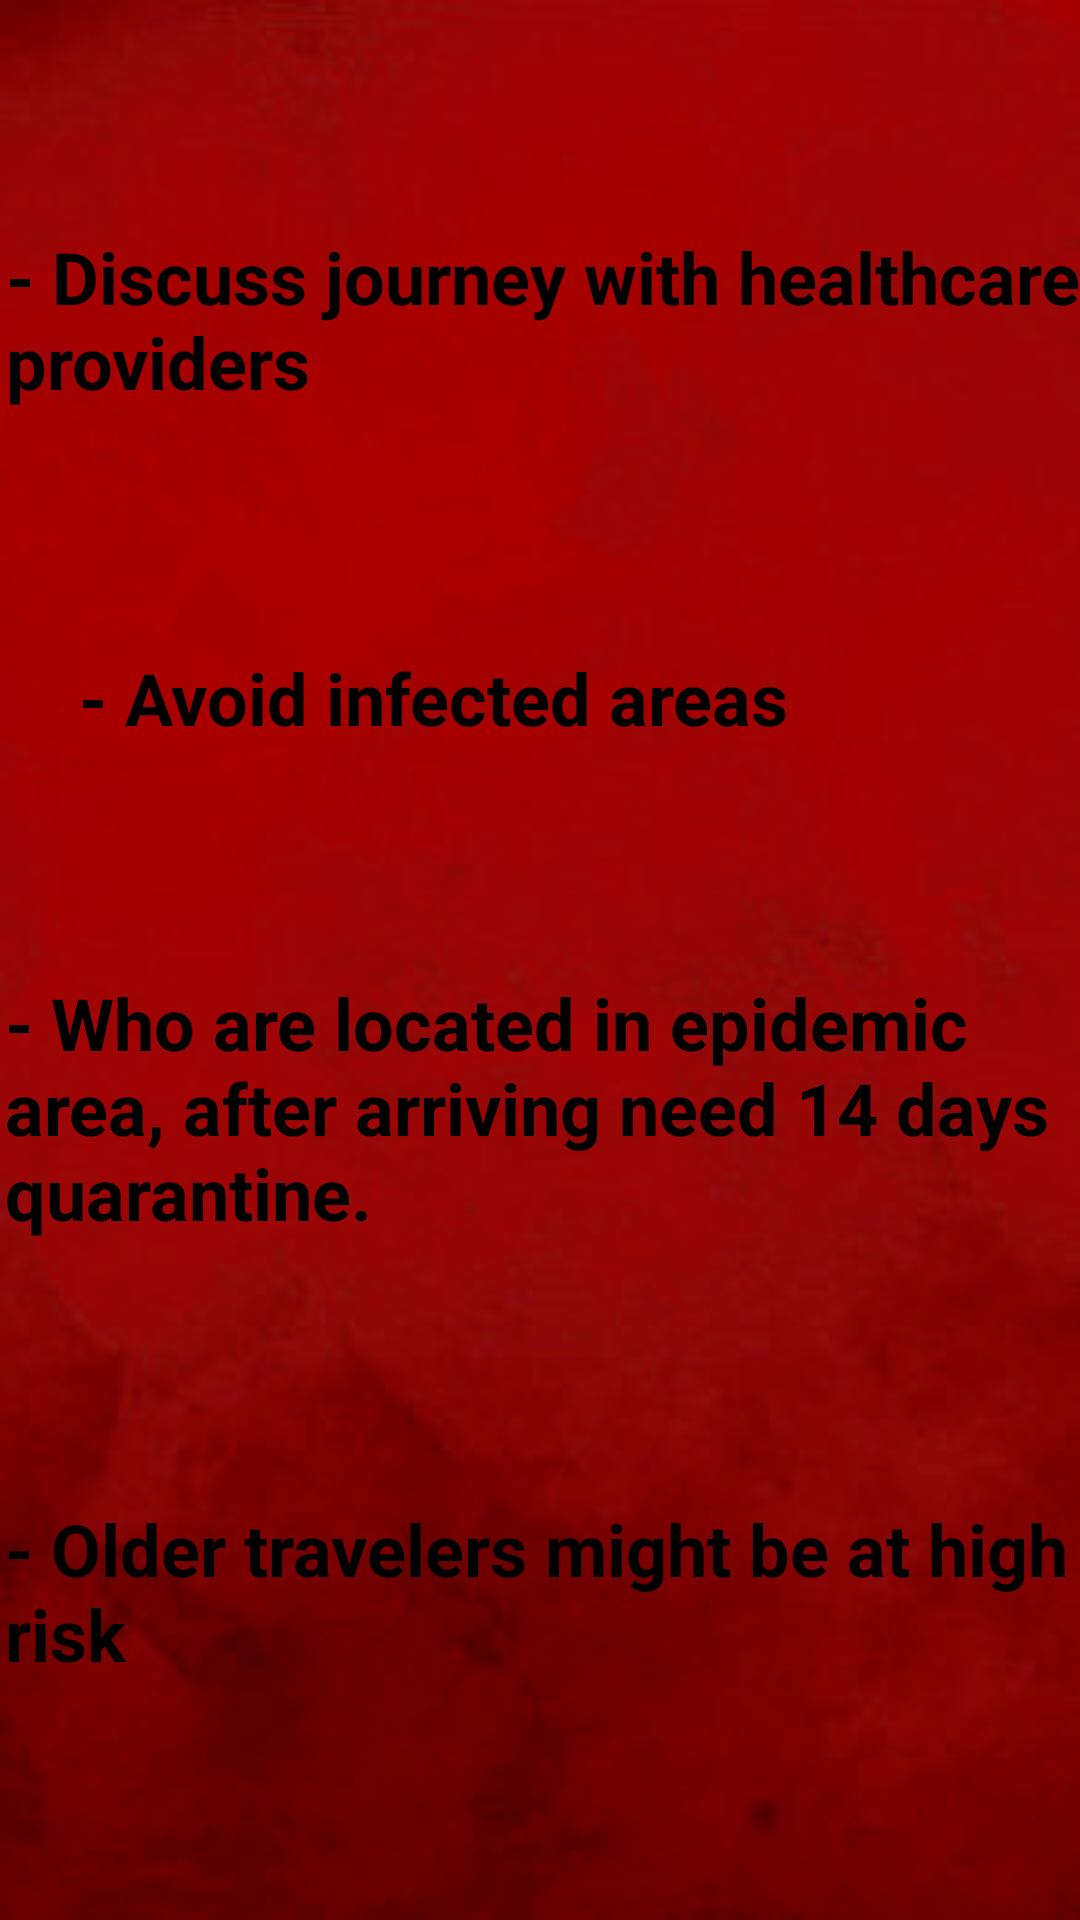

Here is an Android app screen rendered from its layout file. Give the layout XML and the strings, colors and styles it references.
<!-- AndroidManifest.xml: application theme AppTheme -->
<!-- res/layout/activity_view_travelling_advice.xml -->
<?xml version="1.0" encoding="utf-8"?>
<androidx.constraintlayout.widget.ConstraintLayout xmlns:android="http://schemas.android.com/apk/res/android"
    xmlns:app="http://schemas.android.com/apk/res-auto"
    xmlns:tools="http://schemas.android.com/tools"
    android:layout_width="match_parent"
    android:layout_height="match_parent"
    android:background="@drawable/main"
    tools:context=".ViewTravellingAdvice">

    <TextView
        android:id="@+id/tvJourneyAdvice"
        android:layout_width="371dp"
        android:layout_height="64dp"
        android:layout_marginEnd="8dp"
        android:layout_marginRight="8dp"
        android:text="@string/travelling_text_journey"
        android:textColor="#000000"
        android:textSize="24sp"
        android:textStyle="bold"
        app:layout_constraintBottom_toTopOf="@+id/tvAvoidAdvice"
        app:layout_constraintEnd_toEndOf="parent"
        app:layout_constraintStart_toStartOf="@+id/guideline3"
        app:layout_constraintTop_toTopOf="parent"
        app:layout_constraintVertical_bias="0.175" />

    <TextView
        android:id="@+id/tvAvoidAdvice"
        android:layout_width="wrap_content"
        android:layout_height="wrap_content"
        android:text="@string/travelling_text_avoid"
        android:textColor="#000000"
        android:textSize="24sp"
        android:textStyle="bold"
        app:layout_constraintBottom_toTopOf="@+id/textView3"
        app:layout_constraintEnd_toEndOf="parent"
        app:layout_constraintHorizontal_bias="0.033"
        app:layout_constraintStart_toStartOf="@+id/guideline3"
        app:layout_constraintTop_toBottomOf="@+id/tvJourneyAdvice"
        app:layout_constraintVertical_bias="0.326" />

    <TextView
        android:id="@+id/tvAgeAdvice"
        android:layout_width="380dp"
        android:layout_height="64dp"
        android:text="@string/travelling_text_age"
        android:textColor="#000000"
        android:textSize="24sp"
        android:textStyle="bold"
        app:layout_constraintBottom_toBottomOf="parent"
        app:layout_constraintEnd_toEndOf="parent"
        app:layout_constraintStart_toStartOf="@+id/guideline3"
        app:layout_constraintTop_toBottomOf="@+id/textView3"
        app:layout_constraintVertical_bias="0.661" />

    <TextView
        android:id="@+id/textView3"
        android:layout_width="352dp"
        android:layout_height="99dp"
        android:layout_marginEnd="28dp"
        android:layout_marginRight="28dp"
        android:text="@string/travelling_text_days"
        android:textColor="#000000"
        android:textSize="24sp"
        android:textStyle="bold"
        app:layout_constraintBottom_toTopOf="@+id/tvAgeAdvice"
        app:layout_constraintEnd_toEndOf="parent"
        app:layout_constraintStart_toStartOf="@+id/guideline3"
        app:layout_constraintTop_toBottomOf="@+id/tvAvoidAdvice"
        app:layout_constraintVertical_bias="0.476" />

    <androidx.constraintlayout.widget.Guideline
        android:id="@+id/guideline3"
        android:layout_width="wrap_content"
        android:layout_height="wrap_content"
        android:orientation="vertical"
        app:layout_constraintGuide_begin="23dp" />
</androidx.constraintlayout.widget.ConstraintLayout>
<!-- resources referenced by this layout -->
<resources>
  <!-- drawable main: jpg bitmap (drawable, 15581 bytes) -->
  <string name="travelling_text_age">- Older travelers might be at high risk</string>
  <string name="travelling_text_avoid">- Avoid infected areas</string>
  <string name="travelling_text_days">- Who are located in epidemic area, after arriving need 14 days quarantine.</string>
  <string name="travelling_text_journey">- Discuss journey with healthcare providers</string>
  <style name="AppTheme" parent="Theme.AppCompat.Light.NoActionBar">
          
          <item name="colorPrimary">@color/colorPrimary</item>
          <item name="colorPrimaryDark">@color/colorPrimaryDark</item>
          <item name="colorAccent">@color/colorAccent</item>
          
      </style>
  <color name="colorPrimary">#008577</color>
  <color name="colorPrimaryDark">#00574B</color>
  <color name="colorAccent">#D81B60</color>
</resources>
